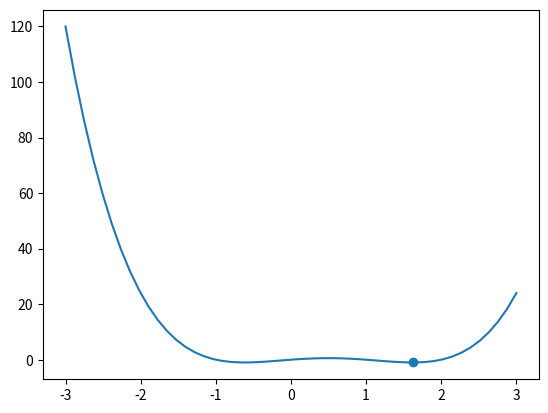

Generate this figure with matplotlib:
import numpy as np
import matplotlib.pyplot as plt

# Introduction, creating N-R function:


def Newton_Raphson(x1, n, func, deriv_func):
    x = x1
    for i in range(n - 1):
        delta = -func(x) / deriv_func(x)
        x += delta
    return x


def my_poly(x):
    return x**4 - 2 * x**3 - x**2 + 2 * x


def deriv_my_poly(x):
    return 4 * x**3 - 6 * x**2 - 2 * x + 2


x_values = np.linspace(-3, 3)
y_values = my_poly(x_values)

plt.plot(x_values, y_values)
plt.scatter((1 + np.sqrt(5)) / 2, my_poly((1 + np.sqrt(5)) / 2))
plt.show()

"""
If x1 = (1+np.sqrt(5))/2:
deriv_my_poly(x1) = 0 and Newton-Raphson diverges
"""

x1 = 3
n = 6

print(
    f"Root for first polynomial (x1 = {x1}, n = {n}): {Newton_Raphson(x1, n, my_poly, deriv_my_poly)}"
)

# First exercise:
def Newton_Raphson_acc(x1, acc, func, deriv_func):
    x = x1
    delta = -func(x) / deriv_func(x)
    while abs(delta) > acc:
        x += delta
        delta = -func(x) / deriv_func(x)
    return x


print(
    f"Square root of 17 (x1 = 4): {Newton_Raphson_acc(4, 1e-6, lambda x: x**2 - 17, lambda x: 2*x)}"
)
print(
    f"Cube root of 555 (x1 = 8): {Newton_Raphson_acc(8, 1e-6, lambda x: x**3 - 555, lambda x: 3*x**2)}\n"
)

# Second exercise:
def my_poly2(x):
    return (
        924 * x**6
        - 2772 * x**5
        + 3150 * x**4
        - 1680 * x**3
        + 420 * x**2
        - 42 * x
        + 1
    )


def deriv_my_poly2(x):
    return (
        5544 * x**5 - 13860 * x**4 + 12600 * x**3 - 5040 * x**2 + 840 * x - 42
    )


def numerical_deriv(x):
    h = 1e-4
    return (my_poly2(x + h / 2) - my_poly2(x - h / 2)) / h


for i in np.linspace(0, 1, num=6):
    print(
        f"Root for second polynomial (x1 = {i}, n = 6): {Newton_Raphson(i, 6, my_poly2, numerical_deriv)}"
    )

# Third exercise:
def secant_method(x_1, x_2, acc, func):
    x1 = x_1
    x2 = x_2
    delta = -func(x2) * (x2 - x1) / (func(x2) - func(x1))
    x3 = x2 + delta
    while abs(delta) > acc:
        x1 = x2
        x2 = x3
        delta = -func(x2) * (x2 - x1) / (func(x2) - func(x1))
        x3 = x2 + delta
    return x3


def Lagrange_point(r):
    G, R, M, m, w = 6.674e-11, 3.844e8, 5.974e24, 7.348e22, 2.662e-6
    return G * M * (R - r) ** 2 - G * m * r**2 - w**2 * r**3 * (R - r) ** 2


print(
    f"Lagrange point (x1 = 1e6, x2 = 1e10): {secant_method(1e6, 1e10, 1e-4, Lagrange_point)} m"
)
